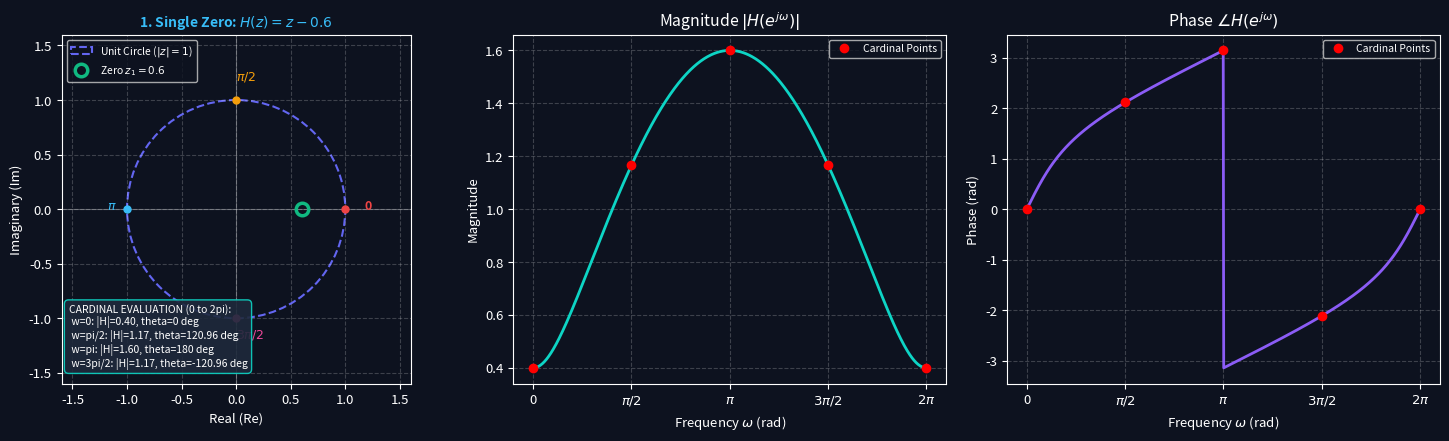
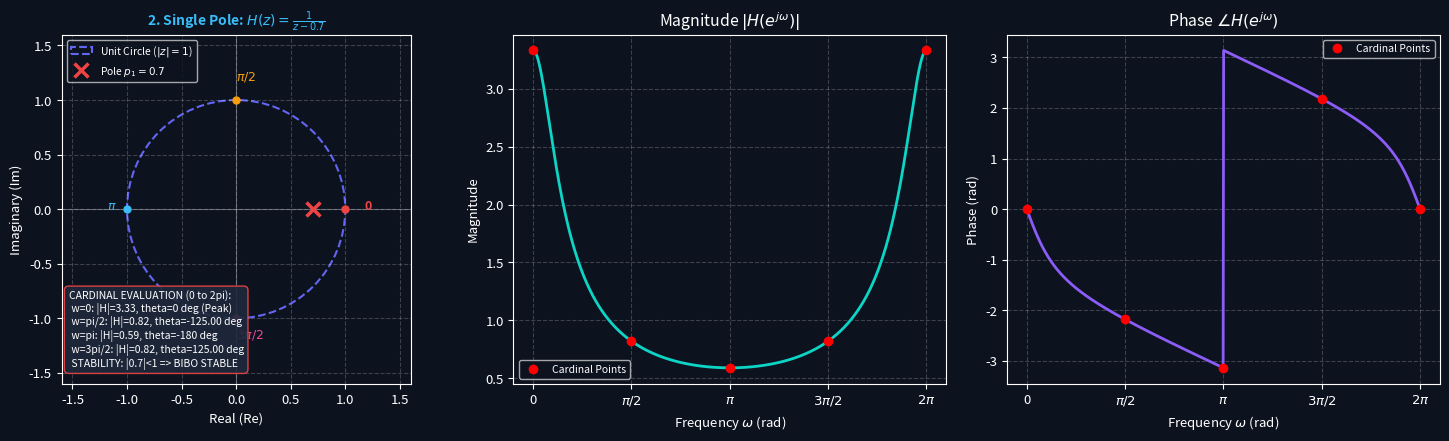
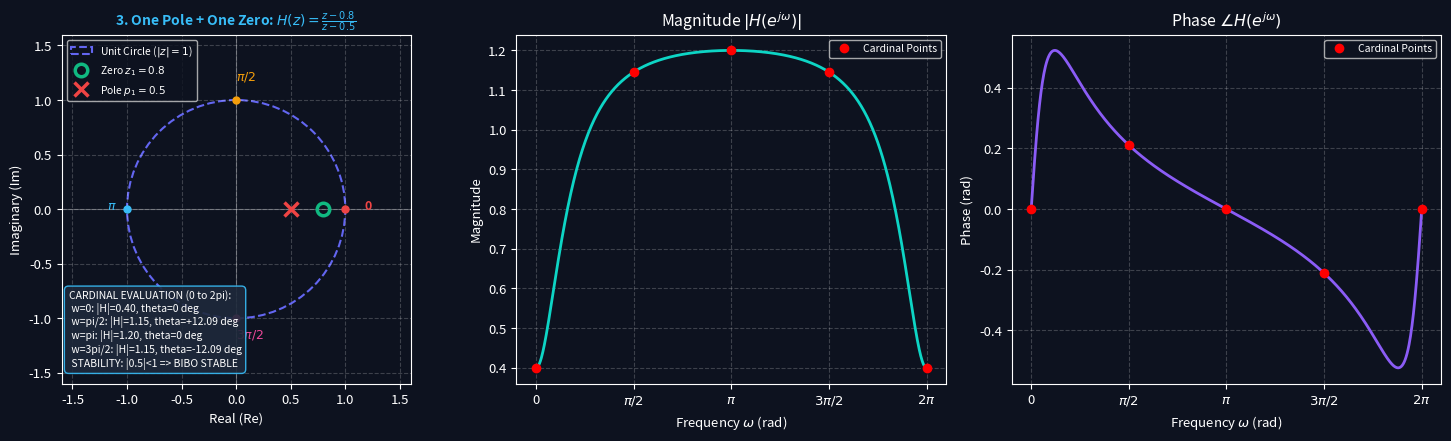
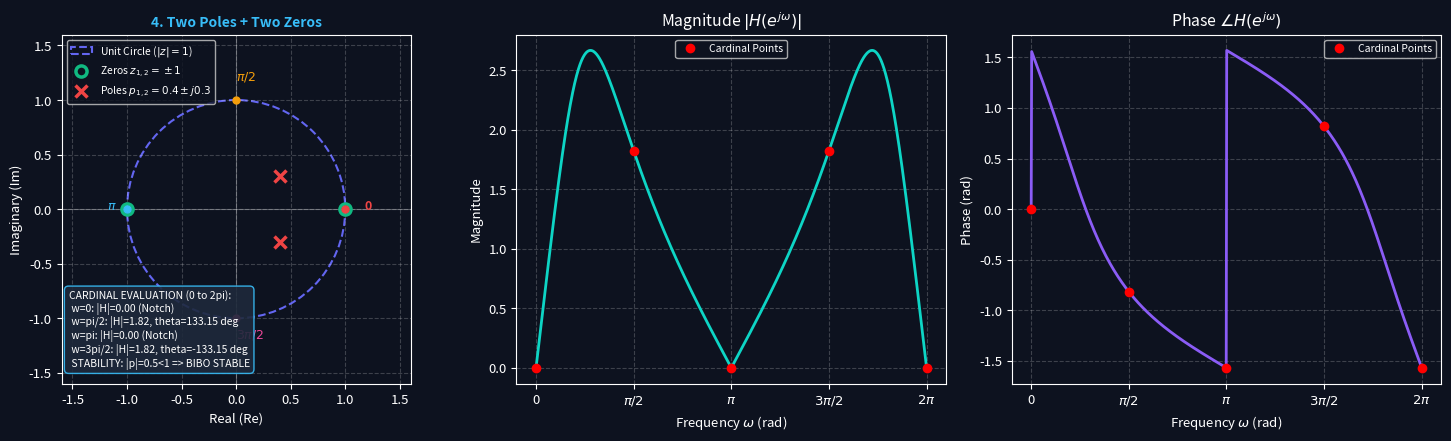

Source code (Python) for these figures, in order:
import os
import numpy as np
import matplotlib.pyplot as plt

os.makedirs("images", exist_ok=True)

# Dark mode styling parameters
plt.style.use('dark_background')
plt.rcParams['font.family'] = 'sans-serif'
plt.rcParams['font.size'] = 9.5
plt.rcParams['axes.grid'] = True
plt.rcParams['grid.alpha'] = 0.2
plt.rcParams['grid.linestyle'] = '--'
plt.rcParams['figure.facecolor'] = '#0d121f'
plt.rcParams['axes.facecolor'] = '#0d121f'
plt.rcParams['savefig.facecolor'] = '#0d121f'

def draw_zplane_axes(ax, title=""):
    ax.axhline(0, color='white', linewidth=0.8, alpha=0.3)
    ax.axvline(0, color='white', linewidth=0.8, alpha=0.3)
    uc = plt.Circle((0, 0), 1.0, color='#6366f1', fill=False, linestyle='--', linewidth=1.5, label='Unit Circle ($|z|=1$)')
    ax.add_patch(uc)
    ax.set_aspect('equal')
    ax.set_xlim(-1.6, 1.6)
    ax.set_ylim(-1.6, 1.6)
    ax.set_xlabel('Real (Re)')
    ax.set_ylabel('Imaginary (Im)')
    ax.set_title(title, fontsize=10, fontweight='bold', color='#38bdf8')

# Frequency vector from 0 to 2*pi
w_eval = np.linspace(0, 2 * np.pi, 800)
ejw_eval = np.exp(1j * w_eval)

cardinal_w = np.array([0, np.pi/2, np.pi, 3*np.pi/2, 2*np.pi])
cardinal_labels = ['0', r'$\pi/2$', r'$\pi$', r'$3\pi/2$', r'$2\pi$']
cardinal_ejw = np.exp(1j * cardinal_w)


# =============================================================
# CASE 1: Single Zero System H(z) = z - 0.6
# =============================================================
z1 = 0.6 + 0.0j
H1 = ejw_eval - z1
mag1 = np.abs(H1)
phase1 = np.angle(H1)

mag1_cardinal = np.abs(cardinal_ejw - z1)
phase1_cardinal = np.angle(cardinal_ejw - z1)

fig, axs = plt.subplots(1, 3, figsize=(15, 4.5))

draw_zplane_axes(axs[0], title=r"1. Single Zero: $H(z) = z - 0.6$")
axs[0].plot(np.real(z1), np.imag(z1), 'o', color='#10b981', markersize=9, fillstyle='none', markeredgewidth=2.5, label='Zero $z_1 = 0.6$')

colors = ['#ef4444', '#f59e0b', '#38bdf8', '#ec4899', '#ef4444']
for idx, (w_c, label_c) in enumerate(zip(cardinal_w[:4], cardinal_labels[:4])):
    zc = np.exp(1j * w_c)
    axs[0].plot(np.real(zc), np.imag(zc), 'o', color=colors[idx], markersize=5)
    axs[0].annotate(label_c, (np.real(zc)*1.18, np.imag(zc)*1.18), color=colors[idx], fontsize=9, fontweight='bold')

text_box1 = (
    "CARDINAL EVALUATION (0 to 2pi):\n"
    " w=0: |H|=0.40, theta=0 deg\n"
    " w=pi/2: |H|=1.17, theta=120.96 deg\n"
    " w=pi: |H|=1.60, theta=180 deg\n"
    " w=3pi/2: |H|=1.17, theta=-120.96 deg"
)
axs[0].text(0.02, 0.05, text_box1, transform=axs[0].transAxes, fontsize=7.5,
             bbox=dict(boxstyle='round,pad=0.4', facecolor='#1e293b', edgecolor='#0dd5c5', alpha=0.9))
axs[0].legend(loc='upper left', fontsize=7.5)

# Magnitude
axs[1].plot(w_eval, mag1, color='#0dd5c5', linewidth=2)
axs[1].plot(cardinal_w, mag1_cardinal, 'ro', markersize=6, label='Cardinal Points')
axs[1].set_title(r"Magnitude $|H(e^{j\omega})|$")
axs[1].set_xlabel(r"Frequency $\omega$ (rad)")
axs[1].set_ylabel("Magnitude")
axs[1].set_xticks(cardinal_w)
axs[1].set_xticklabels(cardinal_labels)
axs[1].legend(fontsize=7.5)

# Phase
axs[2].plot(w_eval, phase1, color='#8b5cf6', linewidth=2)
axs[2].plot(cardinal_w, phase1_cardinal, 'ro', markersize=6, label='Cardinal Points')
axs[2].set_title(r"Phase $\angle H(e^{j\omega})$")
axs[2].set_xlabel(r"Frequency $\omega$ (rad)")
axs[2].set_ylabel("Phase (rad)")
axs[2].set_xticks(cardinal_w)
axs[2].set_xticklabels(cardinal_labels)
axs[2].legend(fontsize=7.5)

plt.tight_layout()
plt.savefig("images/vector_geometric_single_zero.png", dpi=300)
plt.close()


# =============================================================
# CASE 2: Single Pole System H(z) = 1 / (z - 0.7)
# =============================================================
p1 = 0.7 + 0.0j
H2 = 1.0 / (ejw_eval - p1)
mag2 = np.abs(H2)
phase2 = np.angle(H2)

mag2_cardinal = np.abs(1.0 / (cardinal_ejw - p1))
phase2_cardinal = np.angle(1.0 / (cardinal_ejw - p1))

fig, axs = plt.subplots(1, 3, figsize=(15, 4.5))

draw_zplane_axes(axs[0], title=r"2. Single Pole: $H(z) = \frac{1}{z - 0.7}$")
axs[0].plot(np.real(p1), np.imag(p1), 'x', color='#ef4444', markersize=10, markeredgewidth=2.5, label='Pole $p_1 = 0.7$')

for idx, (w_c, label_c) in enumerate(zip(cardinal_w[:4], cardinal_labels[:4])):
    zc = np.exp(1j * w_c)
    axs[0].plot(np.real(zc), np.imag(zc), 'o', color=colors[idx], markersize=5)
    axs[0].annotate(label_c, (np.real(zc)*1.18, np.imag(zc)*1.18), color=colors[idx], fontsize=9, fontweight='bold')

text_box2 = (
    "CARDINAL EVALUATION (0 to 2pi):\n"
    " w=0: |H|=3.33, theta=0 deg (Peak)\n"
    " w=pi/2: |H|=0.82, theta=-125.00 deg\n"
    " w=pi: |H|=0.59, theta=-180 deg\n"
    " w=3pi/2: |H|=0.82, theta=125.00 deg\n"
    " STABILITY: |0.7|<1 => BIBO STABLE"
)
axs[0].text(0.02, 0.05, text_box2, transform=axs[0].transAxes, fontsize=7.5,
             bbox=dict(boxstyle='round,pad=0.4', facecolor='#1e293b', edgecolor='#ef4444', alpha=0.9))
axs[0].legend(loc='upper left', fontsize=7.5)

# Magnitude
axs[1].plot(w_eval, mag2, color='#0dd5c5', linewidth=2)
axs[1].plot(cardinal_w, mag2_cardinal, 'ro', markersize=6, label='Cardinal Points')
axs[1].set_title(r"Magnitude $|H(e^{j\omega})|$")
axs[1].set_xlabel(r"Frequency $\omega$ (rad)")
axs[1].set_ylabel("Magnitude")
axs[1].set_xticks(cardinal_w)
axs[1].set_xticklabels(cardinal_labels)
axs[1].legend(fontsize=7.5)

# Phase
axs[2].plot(w_eval, phase2, color='#8b5cf6', linewidth=2)
axs[2].plot(cardinal_w, phase2_cardinal, 'ro', markersize=6, label='Cardinal Points')
axs[2].set_title(r"Phase $\angle H(e^{j\omega})$")
axs[2].set_xlabel(r"Frequency $\omega$ (rad)")
axs[2].set_ylabel("Phase (rad)")
axs[2].set_xticks(cardinal_w)
axs[2].set_xticklabels(cardinal_labels)
axs[2].legend(fontsize=7.5)

plt.tight_layout()
plt.savefig("images/vector_geometric_single_pole.png", dpi=300)
plt.close()


# =============================================================
# CASE 3: One Pole + One Zero System H(z) = (z - 0.8) / (z - 0.5)
# =============================================================
z3 = 0.8 + 0.0j
p3 = 0.5 + 0.0j
H3 = (ejw_eval - z3) / (ejw_eval - p3)
mag3 = np.abs(H3)
phase3 = np.angle(H3)

mag3_cardinal = np.abs((cardinal_ejw - z3) / (cardinal_ejw - p3))
phase3_cardinal = np.angle((cardinal_ejw - z3) / (cardinal_ejw - p3))

fig, axs = plt.subplots(1, 3, figsize=(15, 4.5))

draw_zplane_axes(axs[0], title=r"3. One Pole + One Zero: $H(z) = \frac{z - 0.8}{z - 0.5}$")
axs[0].plot(np.real(z3), np.imag(z3), 'o', color='#10b981', markersize=9, fillstyle='none', markeredgewidth=2.5, label='Zero $z_1 = 0.8$')
axs[0].plot(np.real(p3), np.imag(p3), 'x', color='#ef4444', markersize=10, markeredgewidth=2.5, label='Pole $p_1 = 0.5$')

for idx, (w_c, label_c) in enumerate(zip(cardinal_w[:4], cardinal_labels[:4])):
    zc = np.exp(1j * w_c)
    axs[0].plot(np.real(zc), np.imag(zc), 'o', color=colors[idx], markersize=5)
    axs[0].annotate(label_c, (np.real(zc)*1.18, np.imag(zc)*1.18), color=colors[idx], fontsize=9, fontweight='bold')

text_box3 = (
    "CARDINAL EVALUATION (0 to 2pi):\n"
    " w=0: |H|=0.40, theta=0 deg\n"
    " w=pi/2: |H|=1.15, theta=+12.09 deg\n"
    " w=pi: |H|=1.20, theta=0 deg\n"
    " w=3pi/2: |H|=1.15, theta=-12.09 deg\n"
    " STABILITY: |0.5|<1 => BIBO STABLE"
)
axs[0].text(0.02, 0.05, text_box3, transform=axs[0].transAxes, fontsize=7.5,
             bbox=dict(boxstyle='round,pad=0.4', facecolor='#1e293b', edgecolor='#38bdf8', alpha=0.9))
axs[0].legend(loc='upper left', fontsize=7.5)

# Magnitude
axs[1].plot(w_eval, mag3, color='#0dd5c5', linewidth=2)
axs[1].plot(cardinal_w, mag3_cardinal, 'ro', markersize=6, label='Cardinal Points')
axs[1].set_title(r"Magnitude $|H(e^{j\omega})|$")
axs[1].set_xlabel(r"Frequency $\omega$ (rad)")
axs[1].set_ylabel("Magnitude")
axs[1].set_xticks(cardinal_w)
axs[1].set_xticklabels(cardinal_labels)
axs[1].legend(fontsize=7.5)

# Phase
axs[2].plot(w_eval, phase3, color='#8b5cf6', linewidth=2)
axs[2].plot(cardinal_w, phase3_cardinal, 'ro', markersize=6, label='Cardinal Points')
axs[2].set_title(r"Phase $\angle H(e^{j\omega})$")
axs[2].set_xlabel(r"Frequency $\omega$ (rad)")
axs[2].set_ylabel("Phase (rad)")
axs[2].set_xticks(cardinal_w)
axs[2].set_xticklabels(cardinal_labels)
axs[2].legend(fontsize=7.5)

plt.tight_layout()
plt.savefig("images/vector_geometric_one_pole_one_zero.png", dpi=300)
plt.close()


# =============================================================
# CASE 4: Two Poles + Two Zeros System H(z) = (z^2 - 1) / (z^2 - 0.8 z + 0.25)
# =============================================================
z4_1 = 1.0 + 0.0j
z4_2 = -1.0 + 0.0j
p4_1 = 0.4 + 0.3j
p4_2 = 0.4 - 0.3j

H4 = ((ejw_eval - z4_1) * (ejw_eval - z4_2)) / ((ejw_eval - p4_1) * (ejw_eval - p4_2))
mag4 = np.abs(H4)
phase4 = np.angle(H4)

H4_cardinal = ((cardinal_ejw - z4_1) * (cardinal_ejw - z4_2)) / ((cardinal_ejw - p4_1) * (cardinal_ejw - p4_2))
mag4_cardinal = np.abs(H4_cardinal)
phase4_cardinal = np.angle(H4_cardinal)

fig, axs = plt.subplots(1, 3, figsize=(15, 4.5))

draw_zplane_axes(axs[0], title=r"4. Two Poles + Two Zeros")
axs[0].plot(np.real(z4_1), np.imag(z4_1), 'o', color='#10b981', markersize=8, fillstyle='none', markeredgewidth=2.5, label=r'Zeros $z_{1,2} = \pm 1$')
axs[0].plot(np.real(z4_2), np.imag(z4_2), 'o', color='#10b981', markersize=8, fillstyle='none', markeredgewidth=2.5)
axs[0].plot(np.real(p4_1), np.imag(p4_1), 'x', color='#ef4444', markersize=9, markeredgewidth=2.5, label=r'Poles $p_{1,2} = 0.4 \pm j0.3$')
axs[0].plot(np.real(p4_2), np.imag(p4_2), 'x', color='#ef4444', markersize=9, markeredgewidth=2.5)

for idx, (w_c, label_c) in enumerate(zip(cardinal_w[:4], cardinal_labels[:4])):
    zc = np.exp(1j * w_c)
    axs[0].plot(np.real(zc), np.imag(zc), 'o', color=colors[idx], markersize=5)
    axs[0].annotate(label_c, (np.real(zc)*1.18, np.imag(zc)*1.18), color=colors[idx], fontsize=9, fontweight='bold')

text_box4 = (
    "CARDINAL EVALUATION (0 to 2pi):\n"
    " w=0: |H|=0.00 (Notch)\n"
    " w=pi/2: |H|=1.82, theta=133.15 deg\n"
    " w=pi: |H|=0.00 (Notch)\n"
    " w=3pi/2: |H|=1.82, theta=-133.15 deg\n"
    " STABILITY: |p|=0.5<1 => BIBO STABLE"
)
axs[0].text(0.02, 0.05, text_box4, transform=axs[0].transAxes, fontsize=7.5,
             bbox=dict(boxstyle='round,pad=0.4', facecolor='#1e293b', edgecolor='#38bdf8', alpha=0.9))
axs[0].legend(loc='upper left', fontsize=7.5)

# Magnitude
axs[1].plot(w_eval, mag4, color='#0dd5c5', linewidth=2)
axs[1].plot(cardinal_w, mag4_cardinal, 'ro', markersize=6, label='Cardinal Points')
axs[1].set_title(r"Magnitude $|H(e^{j\omega})|$")
axs[1].set_xlabel(r"Frequency $\omega$ (rad)")
axs[1].set_ylabel("Magnitude")
axs[1].set_xticks(cardinal_w)
axs[1].set_xticklabels(cardinal_labels)
axs[1].legend(fontsize=7.5)

# Phase
axs[2].plot(w_eval, phase4, color='#8b5cf6', linewidth=2)
axs[2].plot(cardinal_w, phase4_cardinal, 'ro', markersize=6, label='Cardinal Points')
axs[2].set_title(r"Phase $\angle H(e^{j\omega})$")
axs[2].set_xlabel(r"Frequency $\omega$ (rad)")
axs[2].set_ylabel("Phase (rad)")
axs[2].set_xticks(cardinal_w)
axs[2].set_xticklabels(cardinal_labels)
axs[2].legend(fontsize=7.5)

plt.tight_layout()
plt.savefig("images/vector_geometric_two_poles_two_zeros.png", dpi=300)
plt.close()

print("All 4 geometric vector demonstration plots successfully regenerated with cardinal points.")
